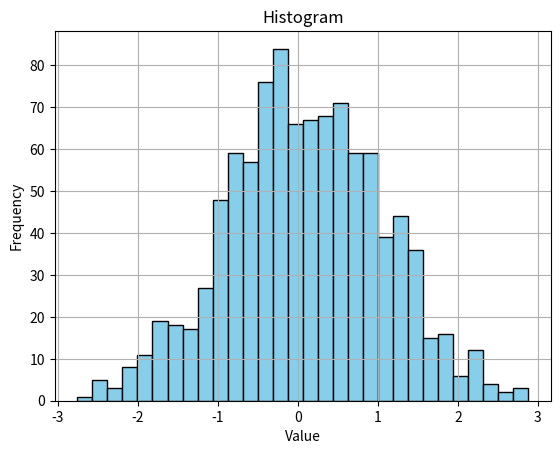

Source code (Python):
import matplotlib.pyplot as plt
import numpy as np

# Generating random data for demonstration
data = np.random.randn(1000)  # Generating 1000 random numbers from a standard normal distribution

# Creating a histogram
plt.hist(data, bins=30, color='skyblue', edgecolor='black')  # Plotting the histogram with 30 bins
plt.title('Histogram')  # Adding a title
plt.xlabel('Value')     # Adding label to x-axis
plt.ylabel('Frequency') # Adding label to y-axis
plt.grid(True)          # Adding grid lines
plt.show()
